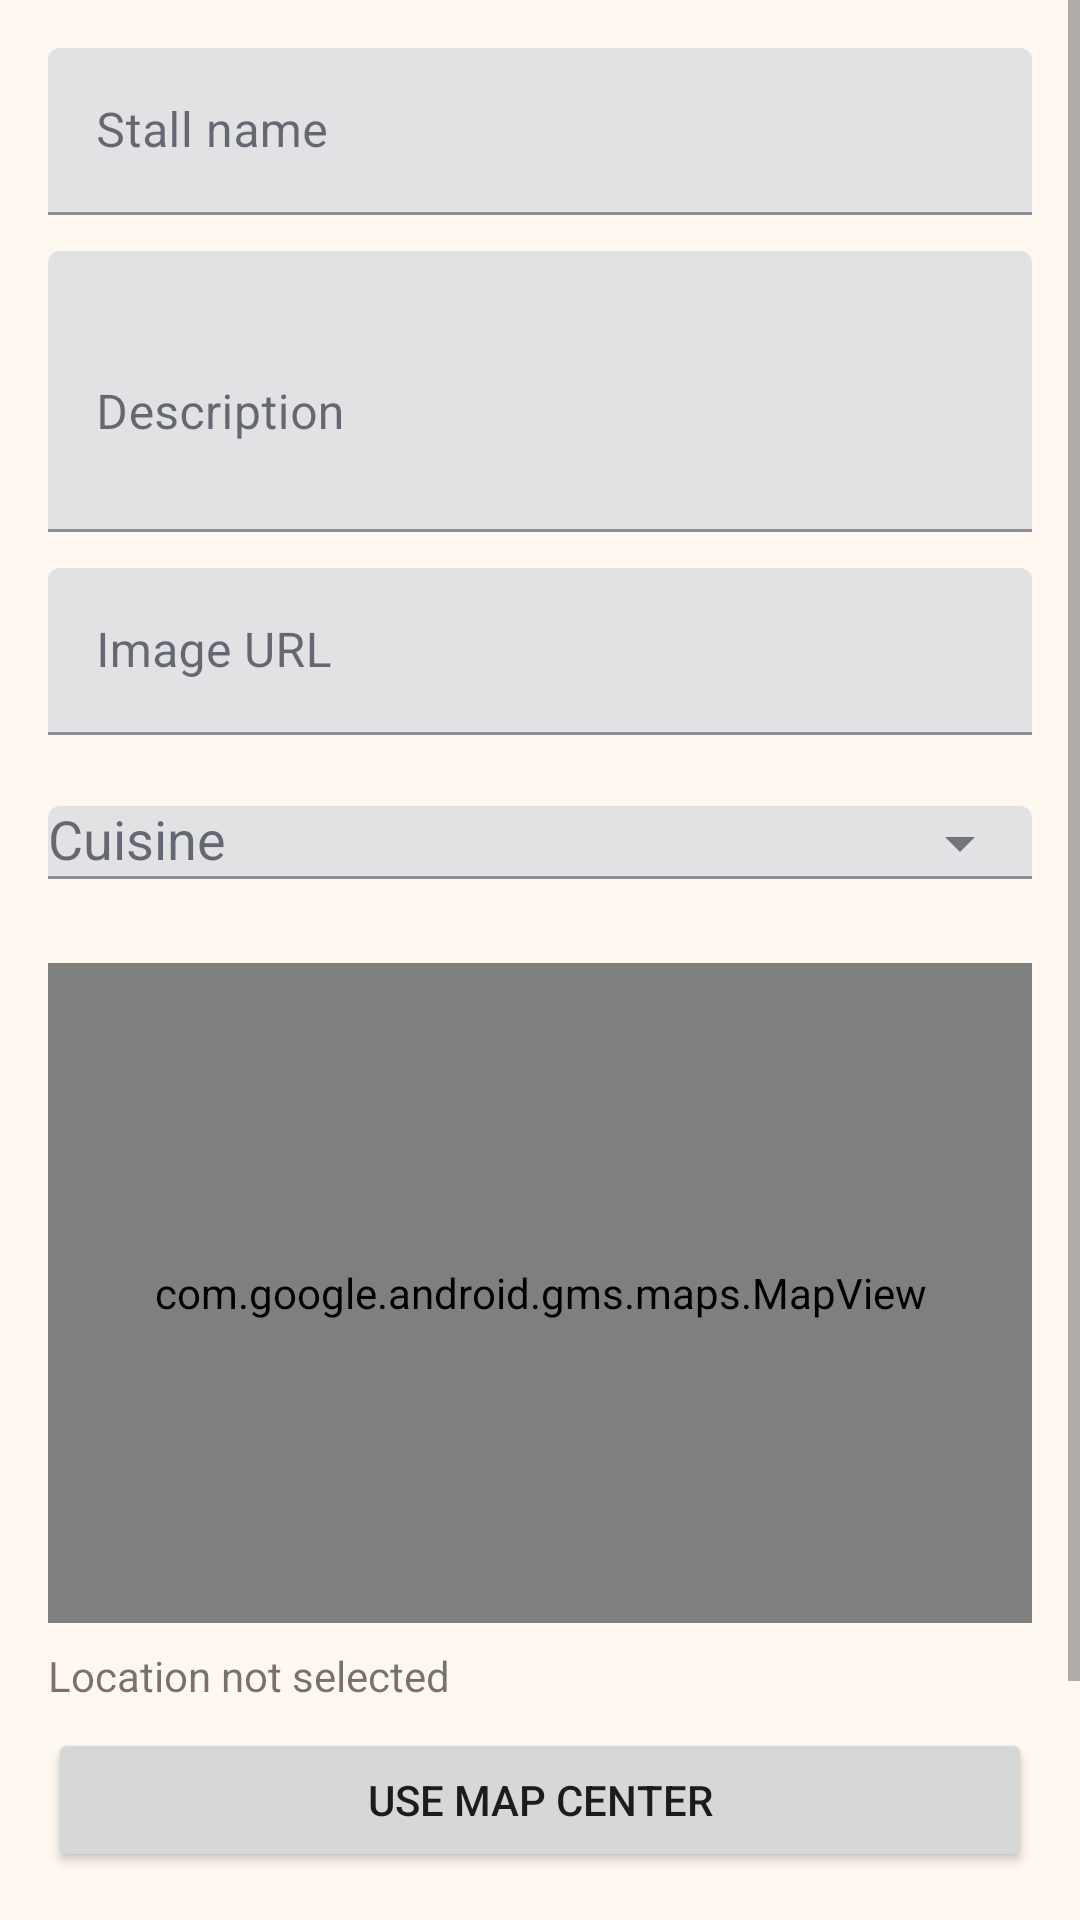

Reconstruct the res/layout file that produces this screen, plus the resources it refers to.
<!-- AndroidManifest.xml: application theme Theme.FoodSpotter -->
<!-- res/layout/fragment_add_stall.xml -->
<?xml version="1.0" encoding="utf-8"?>
<ScrollView xmlns:android="http://schemas.android.com/apk/res/android"
    xmlns:app="http://schemas.android.com/apk/res-auto"
    android:layout_width="match_parent"
    android:layout_height="match_parent"
    android:fillViewport="true">

    <LinearLayout
        android:layout_width="match_parent"
        android:layout_height="wrap_content"
        android:orientation="vertical"
        android:padding="16dp">

        <com.google.android.material.textfield.TextInputLayout
            android:id="@+id/addStallName"
            android:layout_width="match_parent"
            android:layout_height="wrap_content"
            android:hint="Stall name">

            <com.google.android.material.textfield.TextInputEditText
                android:layout_width="match_parent"
                android:layout_height="wrap_content"
                android:inputType="textCapWords" />
        </com.google.android.material.textfield.TextInputLayout>

        <com.google.android.material.textfield.TextInputLayout
            android:id="@+id/addStallDescription"
            android:layout_width="match_parent"
            android:layout_height="wrap_content"
            android:layout_marginTop="12dp"
            android:hint="Description">

            <com.google.android.material.textfield.TextInputEditText
                android:layout_width="match_parent"
                android:layout_height="wrap_content"
                android:inputType="textMultiLine"
                android:minLines="3" />
        </com.google.android.material.textfield.TextInputLayout>

        <com.google.android.material.textfield.TextInputLayout
            android:id="@+id/addStallImageUrl"
            android:layout_width="match_parent"
            android:layout_height="wrap_content"
            android:layout_marginTop="12dp"
            android:hint="Image URL">

            <com.google.android.material.textfield.TextInputEditText
                android:layout_width="match_parent"
                android:layout_height="wrap_content"
                android:inputType="textUri" />
        </com.google.android.material.textfield.TextInputLayout>

        <com.google.android.material.textfield.TextInputLayout
            android:layout_width="match_parent"
            android:layout_height="wrap_content"
            android:layout_marginTop="12dp"
            android:hint="Cuisine"
            app:endIconMode="dropdown_menu">

            <AutoCompleteTextView
                android:id="@+id/addStallCuisine"
                android:layout_width="match_parent"
                android:layout_height="wrap_content"
                android:inputType="none" />
        </com.google.android.material.textfield.TextInputLayout>

        <com.google.android.gms.maps.MapView
            android:id="@+id/addStallMap"
            android:layout_width="match_parent"
            android:layout_height="220dp"
            android:layout_marginTop="16dp" />

        <TextView
            android:id="@+id/addStallLocation"
            android:layout_width="match_parent"
            android:layout_height="wrap_content"
            android:layout_marginTop="8dp"
            android:text="Location not selected" />

        <Button
            android:id="@+id/addStallPickLocationButton"
            android:layout_width="match_parent"
            android:layout_height="wrap_content"
            android:layout_marginTop="8dp"
            android:text="Use map center" />

        <TextView
            android:id="@+id/addStallMessage"
            android:layout_width="match_parent"
            android:layout_height="wrap_content"
            android:layout_marginTop="12dp" />

        <Button
            android:id="@+id/addStallLoginButton"
            android:layout_width="match_parent"
            android:layout_height="wrap_content"
            android:layout_marginTop="8dp"
            android:text="Go to login"
            android:visibility="gone" />

        <Button
            android:id="@+id/addStallSubmit"
            android:layout_width="match_parent"
            android:layout_height="wrap_content"
            android:layout_marginTop="12dp"
            android:text="Submit stall" />

    </LinearLayout>
</ScrollView>
<!-- resources referenced by this layout -->
<resources>
  <style name="Theme.FoodSpotter" parent="Theme.MaterialComponents.DayNight.NoActionBar">
          <item name="colorPrimary">@color/brand_orange_600</item>
          <item name="colorPrimaryVariant">@color/brand_orange_400</item>
          <item name="colorOnPrimary">@color/brand_white</item>
          <item name="colorSecondary">@color/brand_teal_700</item>
          <item name="colorSecondaryVariant">@color/brand_teal_400</item>
          <item name="colorOnSecondary">@color/brand_white</item>
          <item name="colorSurface">@color/brand_white</item>
          <item name="colorOnSurface">@color/brand_ink</item>
          <item name="android:windowBackground">@color/brand_surface</item>
          <item name="android:statusBarColor">@color/brand_orange_600</item>
          <item name="android:navigationBarColor">@color/brand_surface</item>
          <item name="android:windowLightStatusBar">false</item>
      </style>
  <color name="brand_orange_600">#EA580C</color>
  <color name="brand_orange_400">#FB923C</color>
  <color name="brand_white">#FFFFFF</color>
  <color name="brand_teal_700">#0F766E</color>
  <color name="brand_teal_400">#2DD4BF</color>
  <color name="brand_ink">#111827</color>
  <color name="brand_surface">#FFF8F1</color>
</resources>
